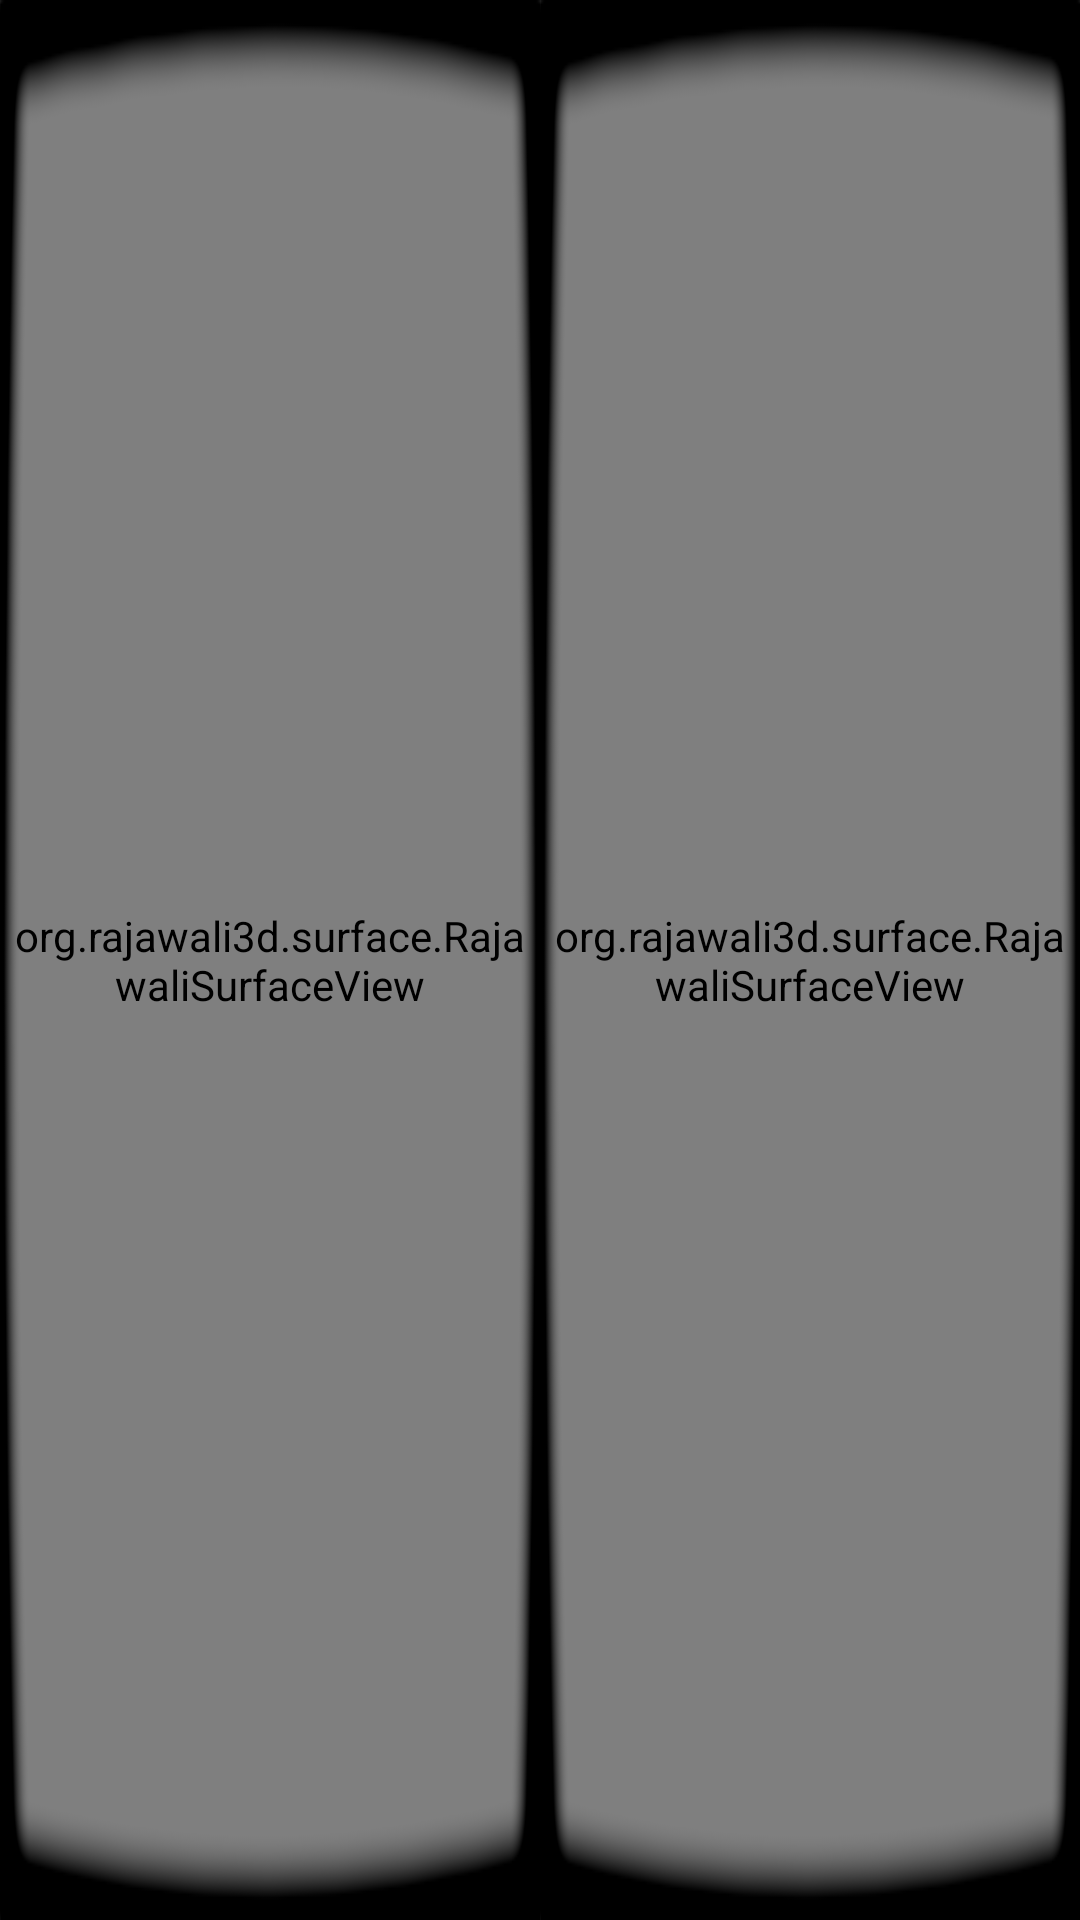

Write the Android layout XML for this screen, with the resource values it uses.
<!-- AndroidManifest.xml: application theme AppTheme -->
<!-- res/layout/activity_flight_vr.xml -->
<?xml version="1.0" encoding="utf-8"?>
<FrameLayout
    xmlns:android="http://schemas.android.com/apk/res/android"
    xmlns:tools="http://schemas.android.com/tools"
    android:layout_width="match_parent"
    android:layout_height="match_parent"
    >

    <LinearLayout
        android:id="@+id/activity_flight_vr"
        android:layout_width="match_parent"
        android:layout_height="match_parent"
        android:orientation="horizontal"
        tools:context="com.clintonmedbery.rajawalibasicproject.FlightVRActivity">

        <org.rajawali3d.surface.RajawaliSurfaceView
            android:id="@+id/rjv_renderer1"
            android:layout_width="0dp"
            android:layout_height="match_parent"
            android:layout_weight="1"
            android:fitsSystemWindows="true" />

        <org.rajawali3d.surface.RajawaliSurfaceView
            android:id="@+id/rjv_renderer2"
            android:layout_width="0dp"
            android:layout_height="match_parent"
            android:layout_weight="1"
            android:fitsSystemWindows="true" />
    </LinearLayout>

    <LinearLayout
        android:layout_width="match_parent"
        android:layout_height="match_parent"
        android:orientation="horizontal"
        tools:context="com.clintonmedbery.rajawalibasicproject.FlightVRActivity">
        <ImageView
            android:layout_width="0dp"
            android:layout_height="match_parent"
            android:layout_weight="1"
            android:src="@drawable/vrmask"
            android:scaleType="fitXY"/>
        <ImageView
            android:layout_width="0dp"
            android:layout_height="match_parent"
            android:layout_weight="1"
            android:src="@drawable/vrmask"
            android:scaleType="fitXY"/>
    </LinearLayout>
</FrameLayout>
<!-- resources referenced by this layout -->
<resources>
  <!-- drawable vrmask: png bitmap (drawable, 16414 bytes) -->
  <style name="AppTheme" parent="Theme.AppCompat.Light.DarkActionBar">
  
          
      </style>
</resources>
